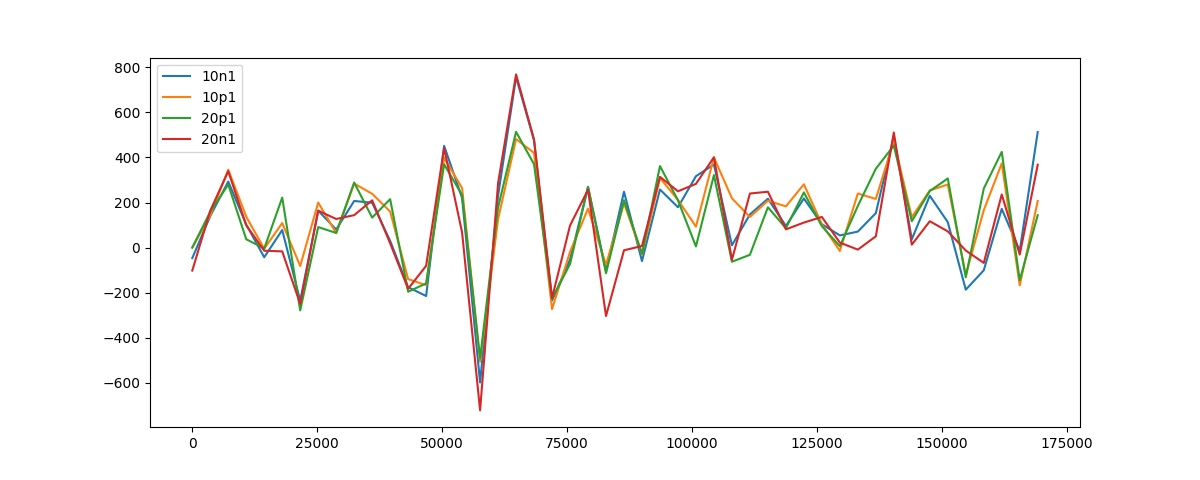

The data file committed next to this chart (first rows):
, 10n1, 10p1, 20p1, 20n1, min, max
0, -47, 0, 0, -102, ('20n1',), ('10p1', '20p1')
3600, 140, 143, 159, 164, ('10n1',), ('20n1',)
7200, 293, 346, 280, 339, ('20p1',), ('10p1',)
10800, 102, 137, 37, 99, ('20p1',), ('10p1',)
14400, -43, -5, -4, -14, ('10n1',), ('20p1',)
18000, 78, 109, 222, -17, ('20n1',), ('20p1',)
21600, -236, -82, -279, -250, ('20p1',), ('10p1',)
25200, 164, 200, 91, 164, ('20p1',), ('10p1',)
28800, 80, 64, 65, 127, ('10p1',), ('20n1',)
32400, 207, 284, 289, 144, ('20n1',), ('20p1',)
36000, 199, 239, 133, 210, ('20p1',), ('10p1',)
39600, 30, 160, 215, 19, ('20n1',), ('20p1',)
43200, -176, -140, -196, -183, ('20p1',), ('10p1',)
46800, -215, -167, -159, -81, ('10n1',), ('20n1',)
50400, 452, 399, 370, 442, ('20p1',), ('10n1',)
54000, 220, 264, 233, 67, ('20n1',), ('10p1',)
57600, -599, -507, -492, -723, ('20n1',), ('20p1',)
61200, 231, 126, 178, 286, ('10p1',), ('20n1',)
64800, 757, 482, 514, 769, ('10p1',), ('20n1',)
68400, 475, 420, 370, 480, ('20p1',), ('20n1',)
72000, -235, -273, -228, -224, ('10p1',), ('20n1',)
75600, -53, -19, -73, 98, ('20p1',), ('20n1',)
79200, 268, 173, 270, 257, ('10p1',), ('20p1',)
82800, -103, -76, -114, -304, ('20n1',), ('10p1',)
86400, 248, 197, 210, -12, ('20n1',), ('10n1',)
90000, -60, -30, -27, 7, ('10n1',), ('20n1',)
93600, 258, 309, 362, 314, ('10n1',), ('20p1',)
97200, 179, 212, 210, 250, ('10n1',), ('20n1',)
100800, 317, 93, 5, 283, ('20p1',), ('10n1',)
104400, 369, 400, 322, 401, ('20p1',), ('20n1',)
108000, 10, 219, -63, -54, ('20p1',), ('10p1',)
111600, 147, 136, -32, 240, ('20p1',), ('20n1',)
115200, 217, 208, 179, 248, ('20p1',), ('20n1',)
118800, 96, 183, 86, 81, ('20n1',), ('10p1',)
122400, 218, 281, 245, 111, ('20n1',), ('10p1',)
126000, 104, 103, 95, 136, ('20p1',), ('20n1',)
129600, 54, -15, 6, 22, ('10p1',), ('10n1',)
133200, 71, 240, 185, -9, ('20n1',), ('10p1',)
136800, 153, 216, 350, 50, ('20n1',), ('20p1',)
140400, 494, 474, 453, 511, ('20p1',), ('20n1',)
144000, 37, 135, 117, 13, ('20n1',), ('10p1',)
147600, 230, 254, 251, 117, ('20n1',), ('10p1',)
151200, 113, 280, 307, 72, ('20n1',), ('20p1',)
154800, -187, -122, -132, -13, ('10n1',), ('20n1',)
158400, -101, 166, 262, -68, ('10n1',), ('20p1',)
162000, 172, 374, 425, 236, ('10n1',), ('20p1',)
165600, -14, -168, -145, -31, ('10p1',), ('10n1',)
169200, 513, 207, 144, 368, ('20p1',), ('10n1',)
